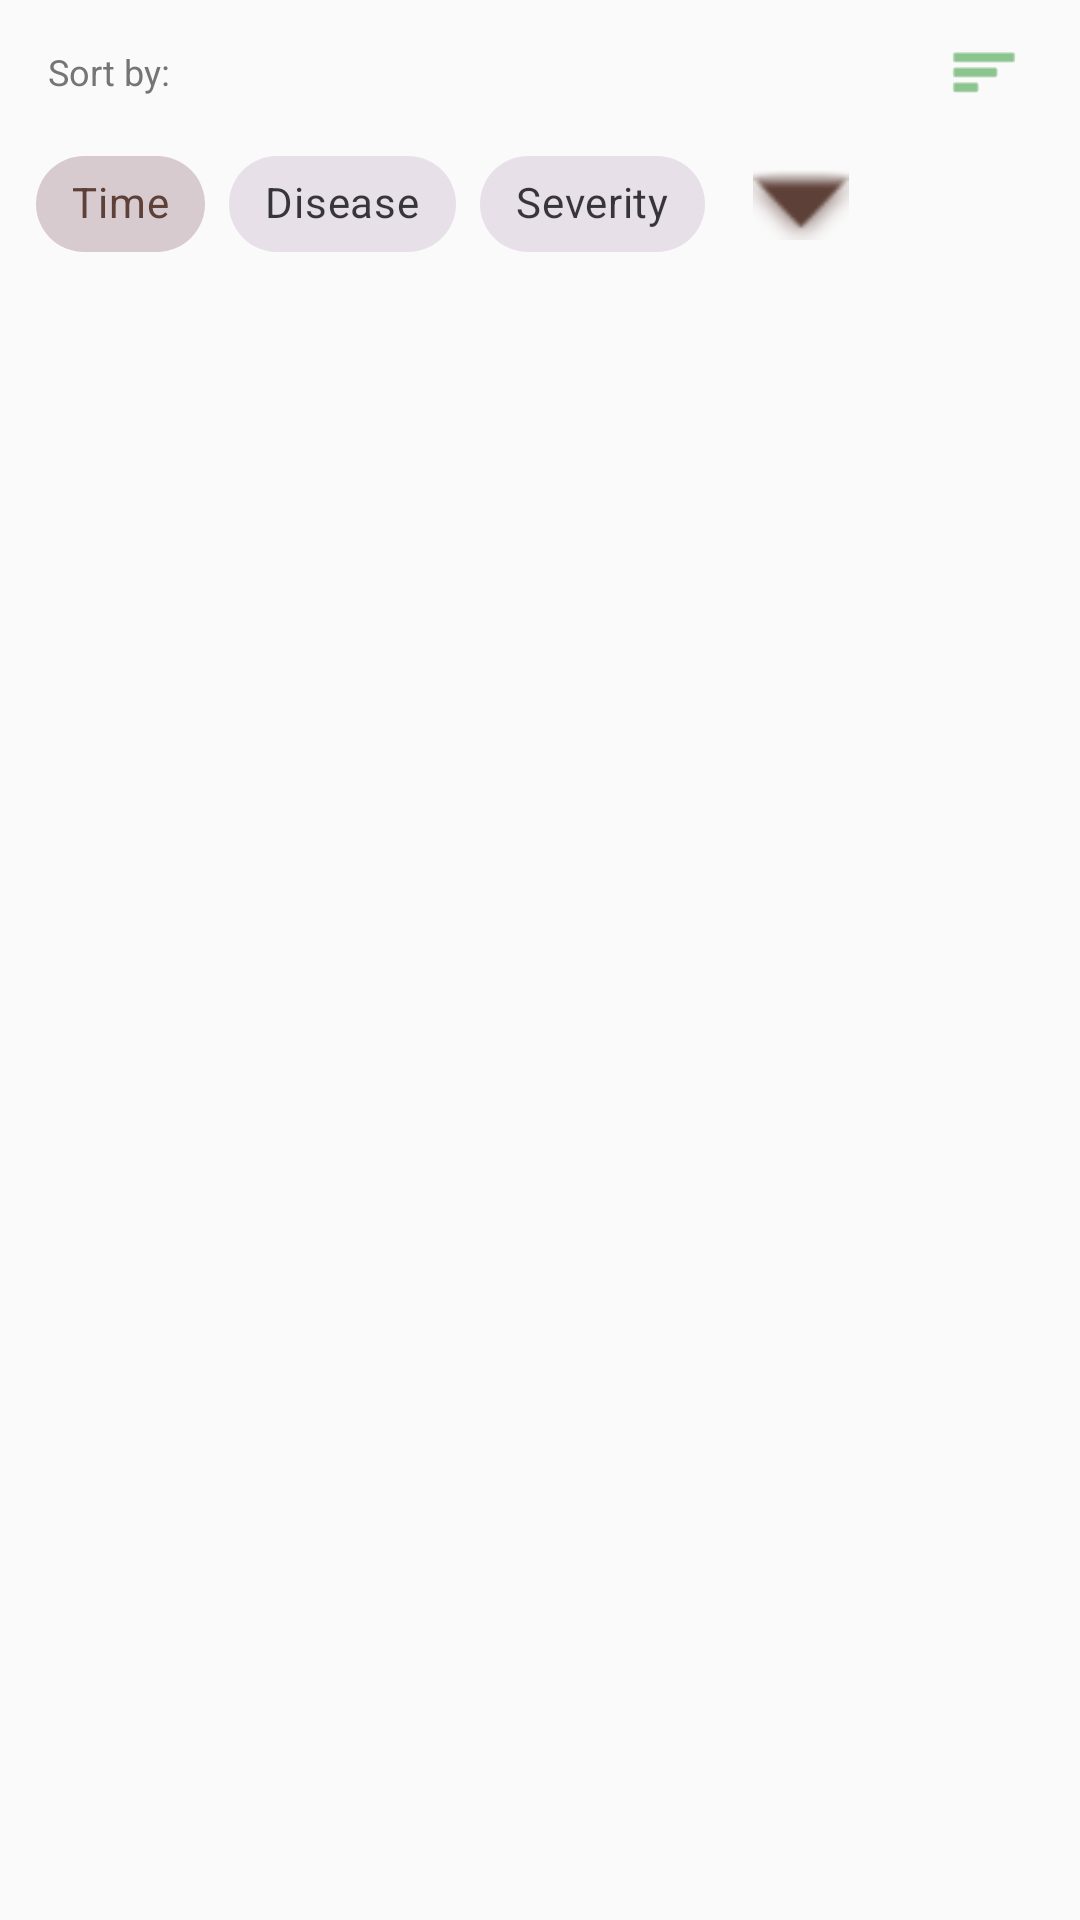

Layout XML and referenced resources for this Android screen:
<!-- AndroidManifest.xml: application theme Theme.AtiCaoBeta -->
<!-- res/layout/fragment_history.xml -->
<?xml version="1.0" encoding="utf-8"?>
<androidx.constraintlayout.widget.ConstraintLayout xmlns:android="http://schemas.android.com/apk/res/android"
    xmlns:app="http://schemas.android.com/apk/res-auto"
    xmlns:tools="http://schemas.android.com/tools"
    android:layout_width="match_parent"
    android:layout_height="match_parent"
    android:background="@color/bg_light">

    <LinearLayout
        android:id="@+id/ll_sorting"
        android:layout_width="match_parent"
        android:layout_height="wrap_content"
        android:orientation="vertical"
        android:padding="8dp"
        app:layout_constraintTop_toTopOf="parent">

        <RelativeLayout
            android:layout_width="match_parent"
            android:layout_height="wrap_content"
            android:layout_marginStart="8dp"
            android:layout_marginEnd="8dp">

            <TextView
                android:layout_width="wrap_content"
                android:layout_height="wrap_content"
                android:layout_centerVertical="true"
                android:text="Sort by:"
                android:textColor="@color/text_secondary"
                android:textSize="12sp" />

            <ImageView
                android:id="@+id/iv_compare_graph"
                android:layout_width="32dp"
                android:layout_height="32dp"
                android:layout_alignParentEnd="true"
                android:background="?attr/selectableItemBackgroundBorderless"
                android:contentDescription="Compare Models"
                android:padding="4dp"
                android:src="@android:drawable/ic_menu_sort_by_size"
                app:tint="@color/cacao_accent" />
        </RelativeLayout>

        <HorizontalScrollView
            android:layout_width="match_parent"
            android:layout_height="wrap_content"
            android:scrollbars="none">

            <LinearLayout
                android:layout_width="wrap_content"
                android:layout_height="wrap_content"
                android:gravity="center_vertical"
                android:orientation="horizontal"
                android:padding="4dp">

                <com.google.android.material.chip.Chip
                    android:id="@+id/chip_time"
                    style="@style/Widget.MaterialComponents.Chip.Choice"
                    android:layout_width="wrap_content"
                    android:layout_height="wrap_content"
                    android:layout_marginEnd="8dp"
                    android:checkable="true"
                    android:checked="true"
                    android:text="Time"
                    app:chipIcon="@android:drawable/ic_menu_recent_history" />

                <com.google.android.material.chip.Chip
                    android:id="@+id/chip_disease"
                    style="@style/Widget.MaterialComponents.Chip.Choice"
                    android:layout_width="wrap_content"
                    android:layout_height="wrap_content"
                    android:layout_marginEnd="8dp"
                    android:checkable="true"
                    android:text="Disease"
                    app:chipIcon="@android:drawable/ic_menu_info_details" />

                <com.google.android.material.chip.Chip
                    android:id="@+id/chip_severity"
                    style="@style/Widget.MaterialComponents.Chip.Choice"
                    android:layout_width="wrap_content"
                    android:layout_height="wrap_content"
                    android:checkable="true"
                    android:text="Severity"
                    app:chipIcon="@android:drawable/ic_menu_report_image" />

                <ImageView
                    android:id="@+id/iv_sort_order"
                    android:layout_width="32dp"
                    android:layout_height="32dp"
                    android:layout_marginStart="16dp"
                    android:contentDescription="Sort Order"
                    android:src="@android:drawable/arrow_down_float"
                    app:tint="@color/cacao_primary" />

            </LinearLayout>
        </HorizontalScrollView>
    </LinearLayout>

    <androidx.recyclerview.widget.RecyclerView
        android:id="@+id/rv_history"
        android:layout_width="match_parent"
        android:layout_height="0dp"
        android:padding="8dp"
        app:layout_constraintTop_toBottomOf="@id/ll_sorting"
        app:layout_constraintBottom_toBottomOf="parent"
        tools:listitem="@layout/item_scan_history"/>

    <TextView
        android:id="@+id/tv_no_history"
        android:layout_width="wrap_content"
        android:layout_height="wrap_content"
        android:text="@string/no_history"
        android:textSize="16sp"
        android:textColor="#757575"
        android:visibility="gone"
        app:layout_constraintTop_toTopOf="parent"
        app:layout_constraintBottom_toBottomOf="parent"
        app:layout_constraintStart_toStartOf="parent"
        app:layout_constraintEnd_toEndOf="parent"/>

</androidx.constraintlayout.widget.ConstraintLayout>
<!-- res/layout/item_scan_history.xml (included above) -->
<?xml version="1.0" encoding="utf-8"?>
<com.google.android.material.card.MaterialCardView xmlns:android="http://schemas.android.com/apk/res/android"
    xmlns:app="http://schemas.android.com/apk/res-auto"
    xmlns:tools="http://schemas.android.com/tools"
    android:layout_width="match_parent"
    android:layout_height="wrap_content"
    android:layout_margin="8dp"
    app:cardCornerRadius="16dp"
    app:cardElevation="2dp"
    app:strokeWidth="1dp"
    app:strokeColor="?attr/colorOutline">

    <LinearLayout
        android:layout_width="match_parent"
        android:layout_height="wrap_content"
        android:orientation="horizontal"
        android:padding="12dp"
        android:gravity="center_vertical">

        <com.google.android.material.card.MaterialCardView
            android:layout_width="80dp"
            android:layout_height="80dp"
            app:cardCornerRadius="12dp"
            app:cardElevation="0dp">
            <ImageView
                android:id="@+id/iv_thumb"
                android:layout_width="match_parent"
                android:layout_height="match_parent"
                android:scaleType="centerCrop"
                tools:src="@android:drawable/ic_menu_report_image"/>
        </com.google.android.material.card.MaterialCardView>

        <LinearLayout
            android:layout_width="0dp"
            android:layout_height="wrap_content"
            android:layout_weight="1"
            android:orientation="vertical"
            android:layout_marginStart="12dp">

            <TextView
                android:id="@+id/tv_result"
                android:layout_width="wrap_content"
                android:layout_height="wrap_content"
                android:textSize="16sp"
                android:textStyle="bold"
                tools:text="Black Pod Rot"/>

            <TextView
                android:id="@+id/tv_severity"
                android:layout_width="wrap_content"
                android:layout_height="wrap_content"
                android:textSize="12sp"
                android:textStyle="italic"
                tools:text="Severity: Moderate"/>

            <TextView
                android:id="@+id/tv_confidence"
                android:layout_width="wrap_content"
                android:layout_height="wrap_content"
                android:textSize="12sp"
                android:textColor="@color/text_secondary"
                tools:text="Confidence: 95.5%"/>

            <TextView
                android:id="@+id/tv_date"
                android:layout_width="wrap_content"
                android:layout_height="wrap_content"
                android:textSize="12sp"
                android:textColor="@color/text_secondary"
                tools:text="Oct 24, 2023"/>
        </LinearLayout>

        <ImageButton
            android:id="@+id/btn_delete"
            android:layout_width="40dp"
            android:layout_height="40dp"
            android:background="?attr/selectableItemBackgroundBorderless"
            android:src="@android:drawable/ic_menu_delete"
            app:tint="@color/pod_danger"
            android:contentDescription="Delete Entry"/>

    </LinearLayout>

</com.google.android.material.card.MaterialCardView>
<!-- resources referenced by this layout -->
<resources>
  <color name="bg_light">#FAFAFA</color>
  <color name="cacao_accent">#43A047</color>
  <color name="cacao_primary">#5D4037</color>
  <color name="pod_danger">#D32F2F</color>
  <color name="text_secondary">#757575</color>
  <string name="no_history">No scan history found yet.</string>
  <style name="Theme.AtiCaoBeta" parent="Base.Theme.AtiCaoBeta" />
  <style name="Base.Theme.AtiCaoBeta" parent="Theme.Material3.DayNight.NoActionBar">
          
          <item name="colorPrimary">@color/cacao_primary</item>
          <item name="colorPrimaryDark">@color/cacao_primary_dark</item>
          <item name="colorAccent">@color/cacao_accent</item>
      </style>
  <color name="cacao_primary_dark">#3E2723</color>
</resources>
